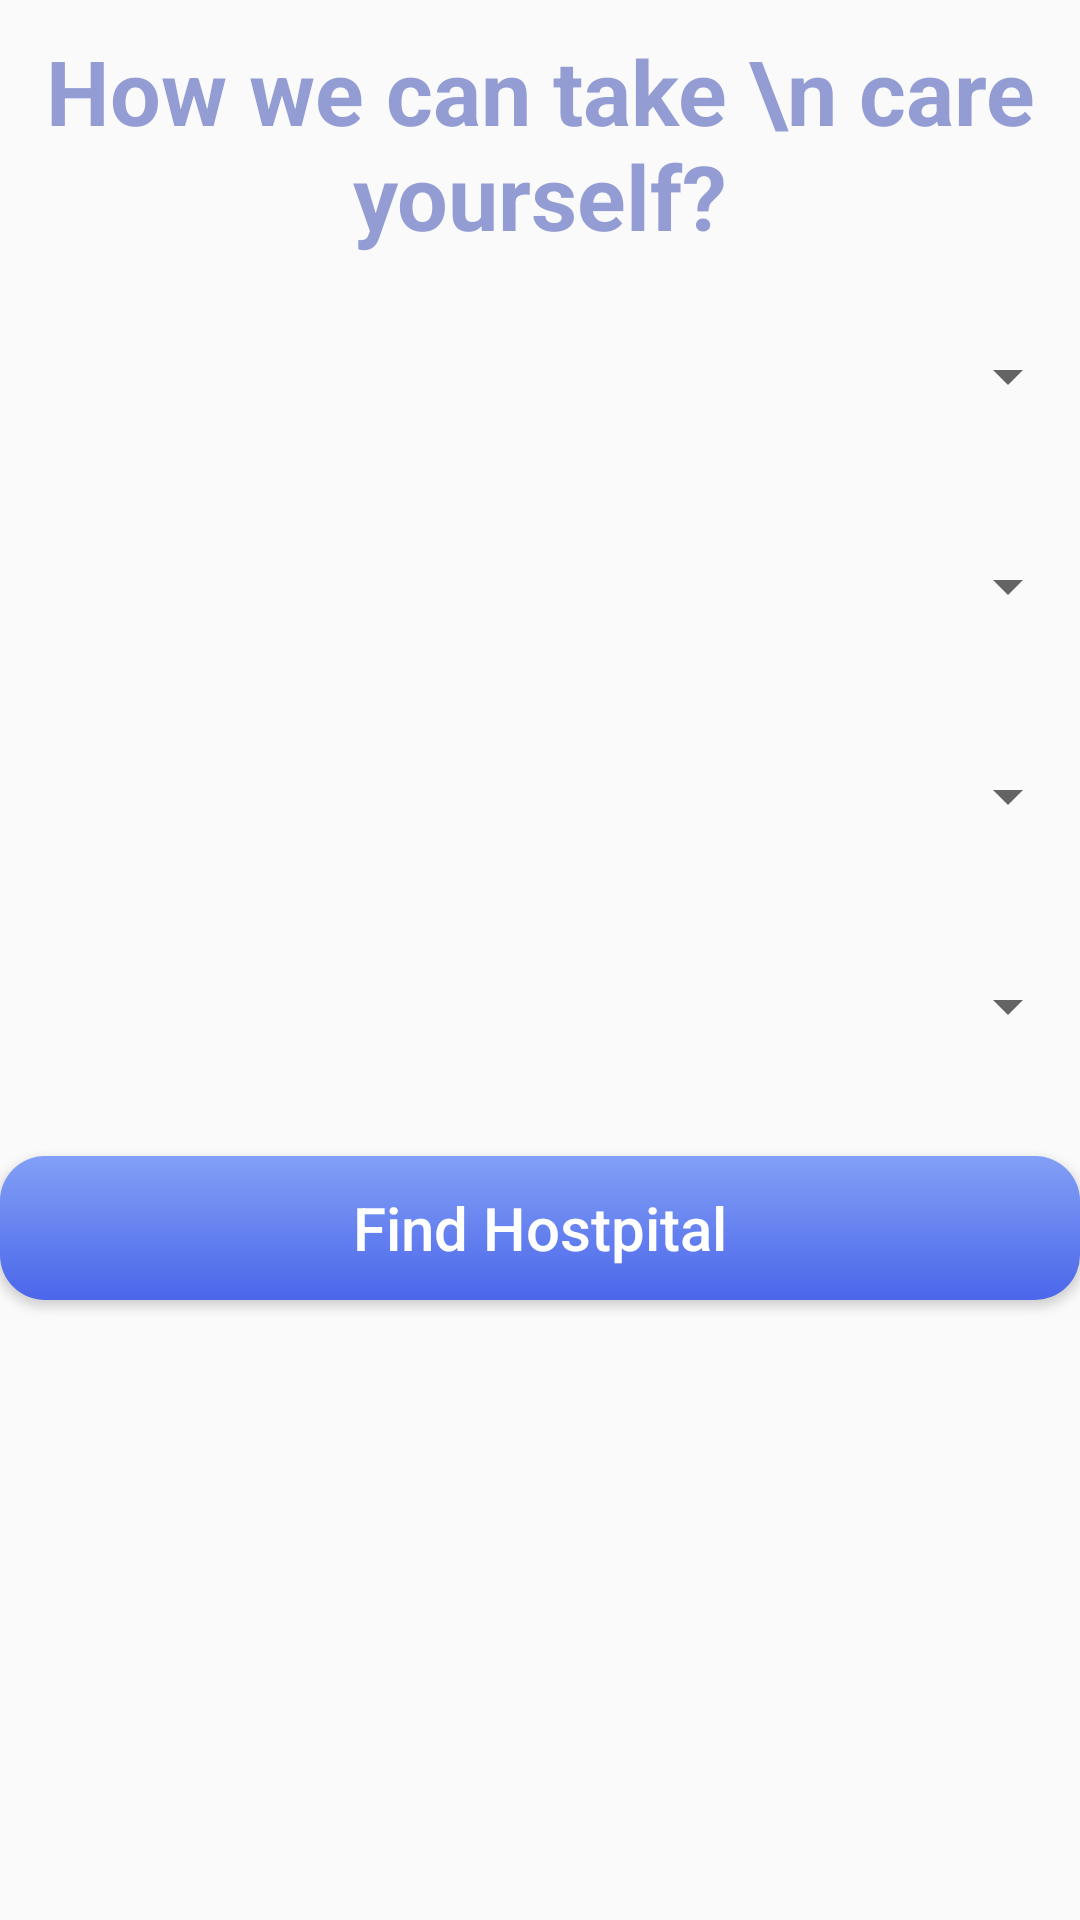

Here is an Android app screen rendered from its layout file. Give the layout XML and the strings, colors and styles it references.
<!-- AndroidManifest.xml: application theme AppTheme -->
<!-- res/layout/activity_find_hostpital.xml -->
<?xml version="1.0" encoding="utf-8"?>
<RelativeLayout
        xmlns:android="http://schemas.android.com/apk/res/android"
        xmlns:tools="http://schemas.android.com/tools"
        xmlns:app="http://schemas.android.com/apk/res-auto"
        android:layout_width="match_parent"
        android:layout_height="match_parent"
        android:layout_marginRight="20dp"
        android:layout_marginLeft="20dp"
        android:id="@+id/home">


    <TextView android:layout_width="wrap_content"
              android:layout_height="wrap_content"
              android:layout_centerHorizontal="true"
              android:layout_marginTop="10dp"
              android:textSize="30sp"
              android:textStyle="bold"
              android:textColor="#8D3F51B5"
              android:textAlignment="center"
              android:id="@+id/user_help"
              android:text="How we can take \n care yourself?"/>
    <Spinner
            android:id="@+id/spinner1"
            android:layout_width="match_parent"
            android:layout_height="50dp"
            android:layout_centerHorizontal="true"
            android:layout_below="@+id/user_help"
            android:outlineSpotShadowColor="@color/colorAccent"
            android:layout_marginTop="15dp" />
    <Spinner
            android:id="@+id/spinner2"
            android:layout_width="match_parent"
            android:layout_height="50dp"
            android:layout_centerHorizontal="true"
            android:layout_below="@+id/spinner1"
            android:layout_marginTop="20dp" />
    <Spinner
            android:id="@+id/spinner3"
            android:layout_width="match_parent"
            android:layout_height="50dp"
            android:layout_centerHorizontal="true"
            android:layout_below="@+id/spinner2"
            android:layout_marginTop="20dp" />
    <Spinner
            android:id="@+id/spinner4"
            android:layout_width="match_parent"
            android:layout_height="50dp"
            android:layout_centerHorizontal="true"
            android:layout_below="@+id/spinner3"
            android:layout_marginTop="20dp" />
    <Button android:layout_width="match_parent"
            android:layout_height="wrap_content"
            android:layout_below="@+id/spinner4"
            android:layout_marginTop="25dp"
            android:text="Find Hostpital"
            android:textAllCaps="false"
            android:textSize="20sp"
            android:textColor="#ffffff"
            android:background="@drawable/rndbtn_pressed"
            android:id="@+id/btn_finddoctor"/>

</RelativeLayout>
<!-- resources referenced by this layout -->
<resources>
  <!-- drawable rndbtn_pressed (drawable) -->
  <?xml version="1.0" encoding="utf-8"?>
  <selector xmlns:android="http://schemas.android.com/apk/res/android">
  <item>
      <shape android:shape="rectangle">
          <corners android:radius="15dp"></corners>
          <gradient android:startColor="#4b66ea"
                    android:endColor="#82a0f6"
                    android:angle="90"></gradient>
          </shape>
  </item>
  </selector>
  <style name="AppTheme" parent="Theme.AppCompat.Light.DarkActionBar">
          
          <item name="colorPrimary">@color/colorPrimary</item>
          <item name="colorPrimaryDark">@color/colorPrimaryDark</item>
          <item name="colorAccent">@color/colorAccent</item>
          <item name="buttonStyle">@style/custombutton</item>
      </style>
  <style name="custombutton" parent="Widget.AppCompat.Button">
          <item name="android:background">@drawable/custom_button</item>
      </style>
  <!-- drawable custom_button (drawable) -->
  <?xml version="1.0" encoding="utf-8"?>
  <selector xmlns:android="http://schemas.android.com/apk/res/android">
  <item
      android:state_pressed="true"
      android:drawable="@drawable/rndbtn_pressed"/>
   <item
       android:drawable="@drawable/rndbtn"/>
  
  </selector>
  <!-- drawable rndbtn (drawable) -->
  <?xml version="1.0" encoding="utf-8"?>
  <selector xmlns:android="http://schemas.android.com/apk/res/android">
  <item>
      <shape android:shape="rectangle">
          <corners android:radius="15dp"></corners>
          <gradient android:startColor="#696969"
                    android:endColor="#969696"
                    android:angle="90"></gradient>
          </shape>
  </item>
  </selector>
  <!-- not gathered from this repository: default colours our renderer supplied (Android Studio template values) -->
  <color name="colorPrimary">#FF6200EE</color>
  <color name="colorPrimaryDark">#FF3700B3</color>
  <color name="colorAccent">#FF03DAC5</color>
</resources>
